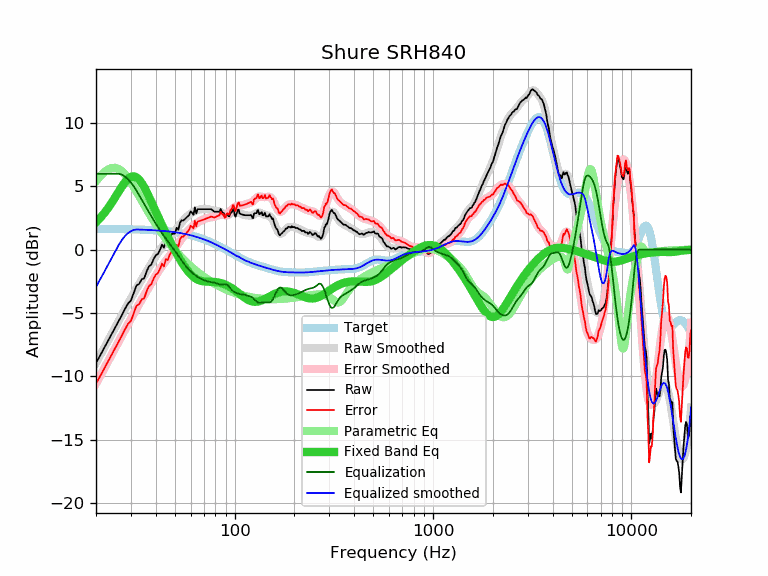

The data file committed next to this chart (first rows):
frequency, raw, error, smoothed, error_smoothed, equalization, parametric_eq, equalized_raw, equalized_smoothed, target
20, -8.94, -10.58, -8.94, -10.58, 6.00, 2.17, -2.94, -2.94, 1.64
21, -8.35, -9.99, -8.34, -9.98, 6.00, 2.51, -2.35, -2.34, 1.64
22, -7.76, -9.39, -7.76, -9.40, 6.00, 2.88, -1.76, -1.76, 1.64
23, -7.18, -8.81, -7.20, -8.83, 6.00, 3.28, -1.18, -1.20, 1.63
24, -6.66, -8.29, -6.66, -8.29, 6.00, 3.71, -0.66, -0.66, 1.63
25, -6.13, -7.76, -6.14, -7.77, 6.00, 4.14, -0.13, -0.14, 1.63
26, -5.65, -7.27, -5.64, -7.27, 6.00, 4.58, 0.35, 0.36, 1.62
27, -5.17, -6.79, -5.16, -6.78, 5.93, 4.98, 0.76, 0.77, 1.62
28, -4.68, -6.30, -4.70, -6.32, 5.78, 5.33, 1.10, 1.08, 1.62
29, -4.25, -5.86, -4.26, -5.88, 5.57, 5.60, 1.32, 1.31, 1.61
30, -4.02, -5.63, -3.84, -5.45, 5.31, 5.76, 1.29, 1.46, 1.61
31, -3.41, -5.01, -3.45, -5.05, 5.00, 5.80, 1.59, 1.56, 1.60
32, -2.83, -4.43, -3.07, -4.66, 4.66, 5.72, 1.83, 1.60, 1.60
33, -2.71, -4.30, -2.70, -4.30, 4.30, 5.53, 1.59, 1.59, 1.59
34, -2.34, -3.92, -2.36, -3.94, 3.94, 5.26, 1.60, 1.58, 1.58
35, -2.26, -3.83, -2.03, -3.60, 3.60, 4.93, 1.34, 1.58, 1.58
36, -1.71, -3.28, -1.71, -3.27, 3.27, 4.56, 1.56, 1.57, 1.57
37, -1.31, -2.87, -1.39, -2.95, 2.95, 4.18, 1.64, 1.56, 1.56
38, -1.18, -2.73, -1.09, -2.64, 2.64, 3.78, 1.46, 1.55, 1.55
39, -0.76, -2.30, -0.80, -2.34, 2.34, 3.40, 1.59, 1.54, 1.54
40, -0.45, -1.98, -0.53, -2.06, 2.06, 3.02, 1.61, 1.53, 1.53
41, -0.34, -1.86, -0.27, -1.79, 1.79, 2.65, 1.45, 1.52, 1.52
42, -0.03, -1.53, -0.03, -1.54, 1.54, 2.30, 1.51, 1.51, 1.51
43, 0.39, -1.10, 0.19, -1.30, 1.30, 1.96, 1.69, 1.49, 1.49
44, 0.16, -1.32, 0.40, -1.08, 1.08, 1.63, 1.24, 1.48, 1.48
45, 0.72, -0.74, 0.59, -0.88, 0.88, 1.32, 1.60, 1.46, 1.46
46, 0.63, -0.82, 0.77, -0.68, 0.68, 1.02, 1.31, 1.45, 1.45
47, 1.01, -0.42, 0.94, -0.49, 0.49, 0.73, 1.50, 1.43, 1.43
48, 1.24, -0.17, 1.12, -0.30, 0.30, 0.46, 1.54, 1.42, 1.42
49, 1.25, -0.15, 1.29, -0.11, 0.11, 0.19, 1.36, 1.40, 1.40
50, 1.28, -0.10, 1.46, 0.09, -0.09, -0.06, 1.20, 1.38, 1.38
51, 1.73, 0.37, 1.64, 0.28, -0.28, -0.31, 1.45, 1.36, 1.36
52, 1.57, 0.23, 1.81, 0.47, -0.47, -0.54, 1.10, 1.34, 1.34
53, 2.12, 0.80, 1.98, 0.67, -0.67, -0.76, 1.45, 1.32, 1.32
54, 2.32, 1.03, 2.15, 0.85, -0.85, -0.97, 1.47, 1.29, 1.29
55, 2.29, 1.02, 2.30, 1.03, -1.03, -1.17, 1.26, 1.27, 1.27
56, 2.40, 1.16, 2.44, 1.19, -1.19, -1.35, 1.21, 1.25, 1.25
57, 2.52, 1.30, 2.56, 1.34, -1.34, -1.52, 1.18, 1.22, 1.22
58, 2.63, 1.44, 2.67, 1.48, -1.48, -1.68, 1.15, 1.19, 1.19
59, 2.75, 1.58, 2.77, 1.60, -1.60, -1.82, 1.15, 1.17, 1.17
60, 3.03, 1.89, 2.85, 1.71, -1.71, -1.95, 1.32, 1.14, 1.14
61, 2.91, 1.80, 2.93, 1.82, -1.82, -2.06, 1.09, 1.11, 1.11
62, 2.75, 1.67, 2.99, 1.91, -1.91, -2.15, 0.84, 1.08, 1.08
63, 3.34, 2.29, 3.05, 2.00, -2.00, -2.23, 1.34, 1.05, 1.05
64, 2.86, 1.84, 3.09, 2.08, -2.08, -2.30, 0.79, 1.02, 1.02
65, 3.20, 2.21, 3.13, 2.15, -2.15, -2.36, 1.05, 0.99, 0.99
66, 3.20, 2.25, 3.16, 2.21, -2.21, -2.41, 0.99, 0.95, 0.95
67, 3.20, 2.28, 3.19, 2.27, -2.27, -2.44, 0.93, 0.92, 0.92
68, 3.20, 2.32, 3.20, 2.32, -2.32, -2.47, 0.88, 0.88, 0.88
69, 3.20, 2.35, 3.21, 2.36, -2.36, -2.49, 0.84, 0.85, 0.85
70, 3.20, 2.39, 3.22, 2.40, -2.40, -2.51, 0.80, 0.81, 0.81
71, 3.20, 2.42, 3.22, 2.44, -2.44, -2.52, 0.76, 0.78, 0.78
72, 3.20, 2.46, 3.22, 2.48, -2.48, -2.52, 0.73, 0.74, 0.74
73, 3.20, 2.50, 3.21, 2.50, -2.50, -2.53, 0.70, 0.70, 0.70
74, 3.20, 2.54, 3.19, 2.53, -2.53, -2.53, 0.67, 0.66, 0.66
75, 3.20, 2.58, 3.17, 2.54, -2.54, -2.53, 0.66, 0.62, 0.62
76, 3.20, 2.62, 3.14, 2.56, -2.56, -2.54, 0.64, 0.59, 0.59
77, 3.14, 2.60, 3.11, 2.57, -2.57, -2.54, 0.57, 0.55, 0.55
78, 3.07, 2.57, 3.09, 2.58, -2.58, -2.55, 0.49, 0.51, 0.51
79, 3.00, 2.54, 3.07, 2.60, -2.60, -2.55, 0.40, 0.47, 0.47
... 553 more rows
